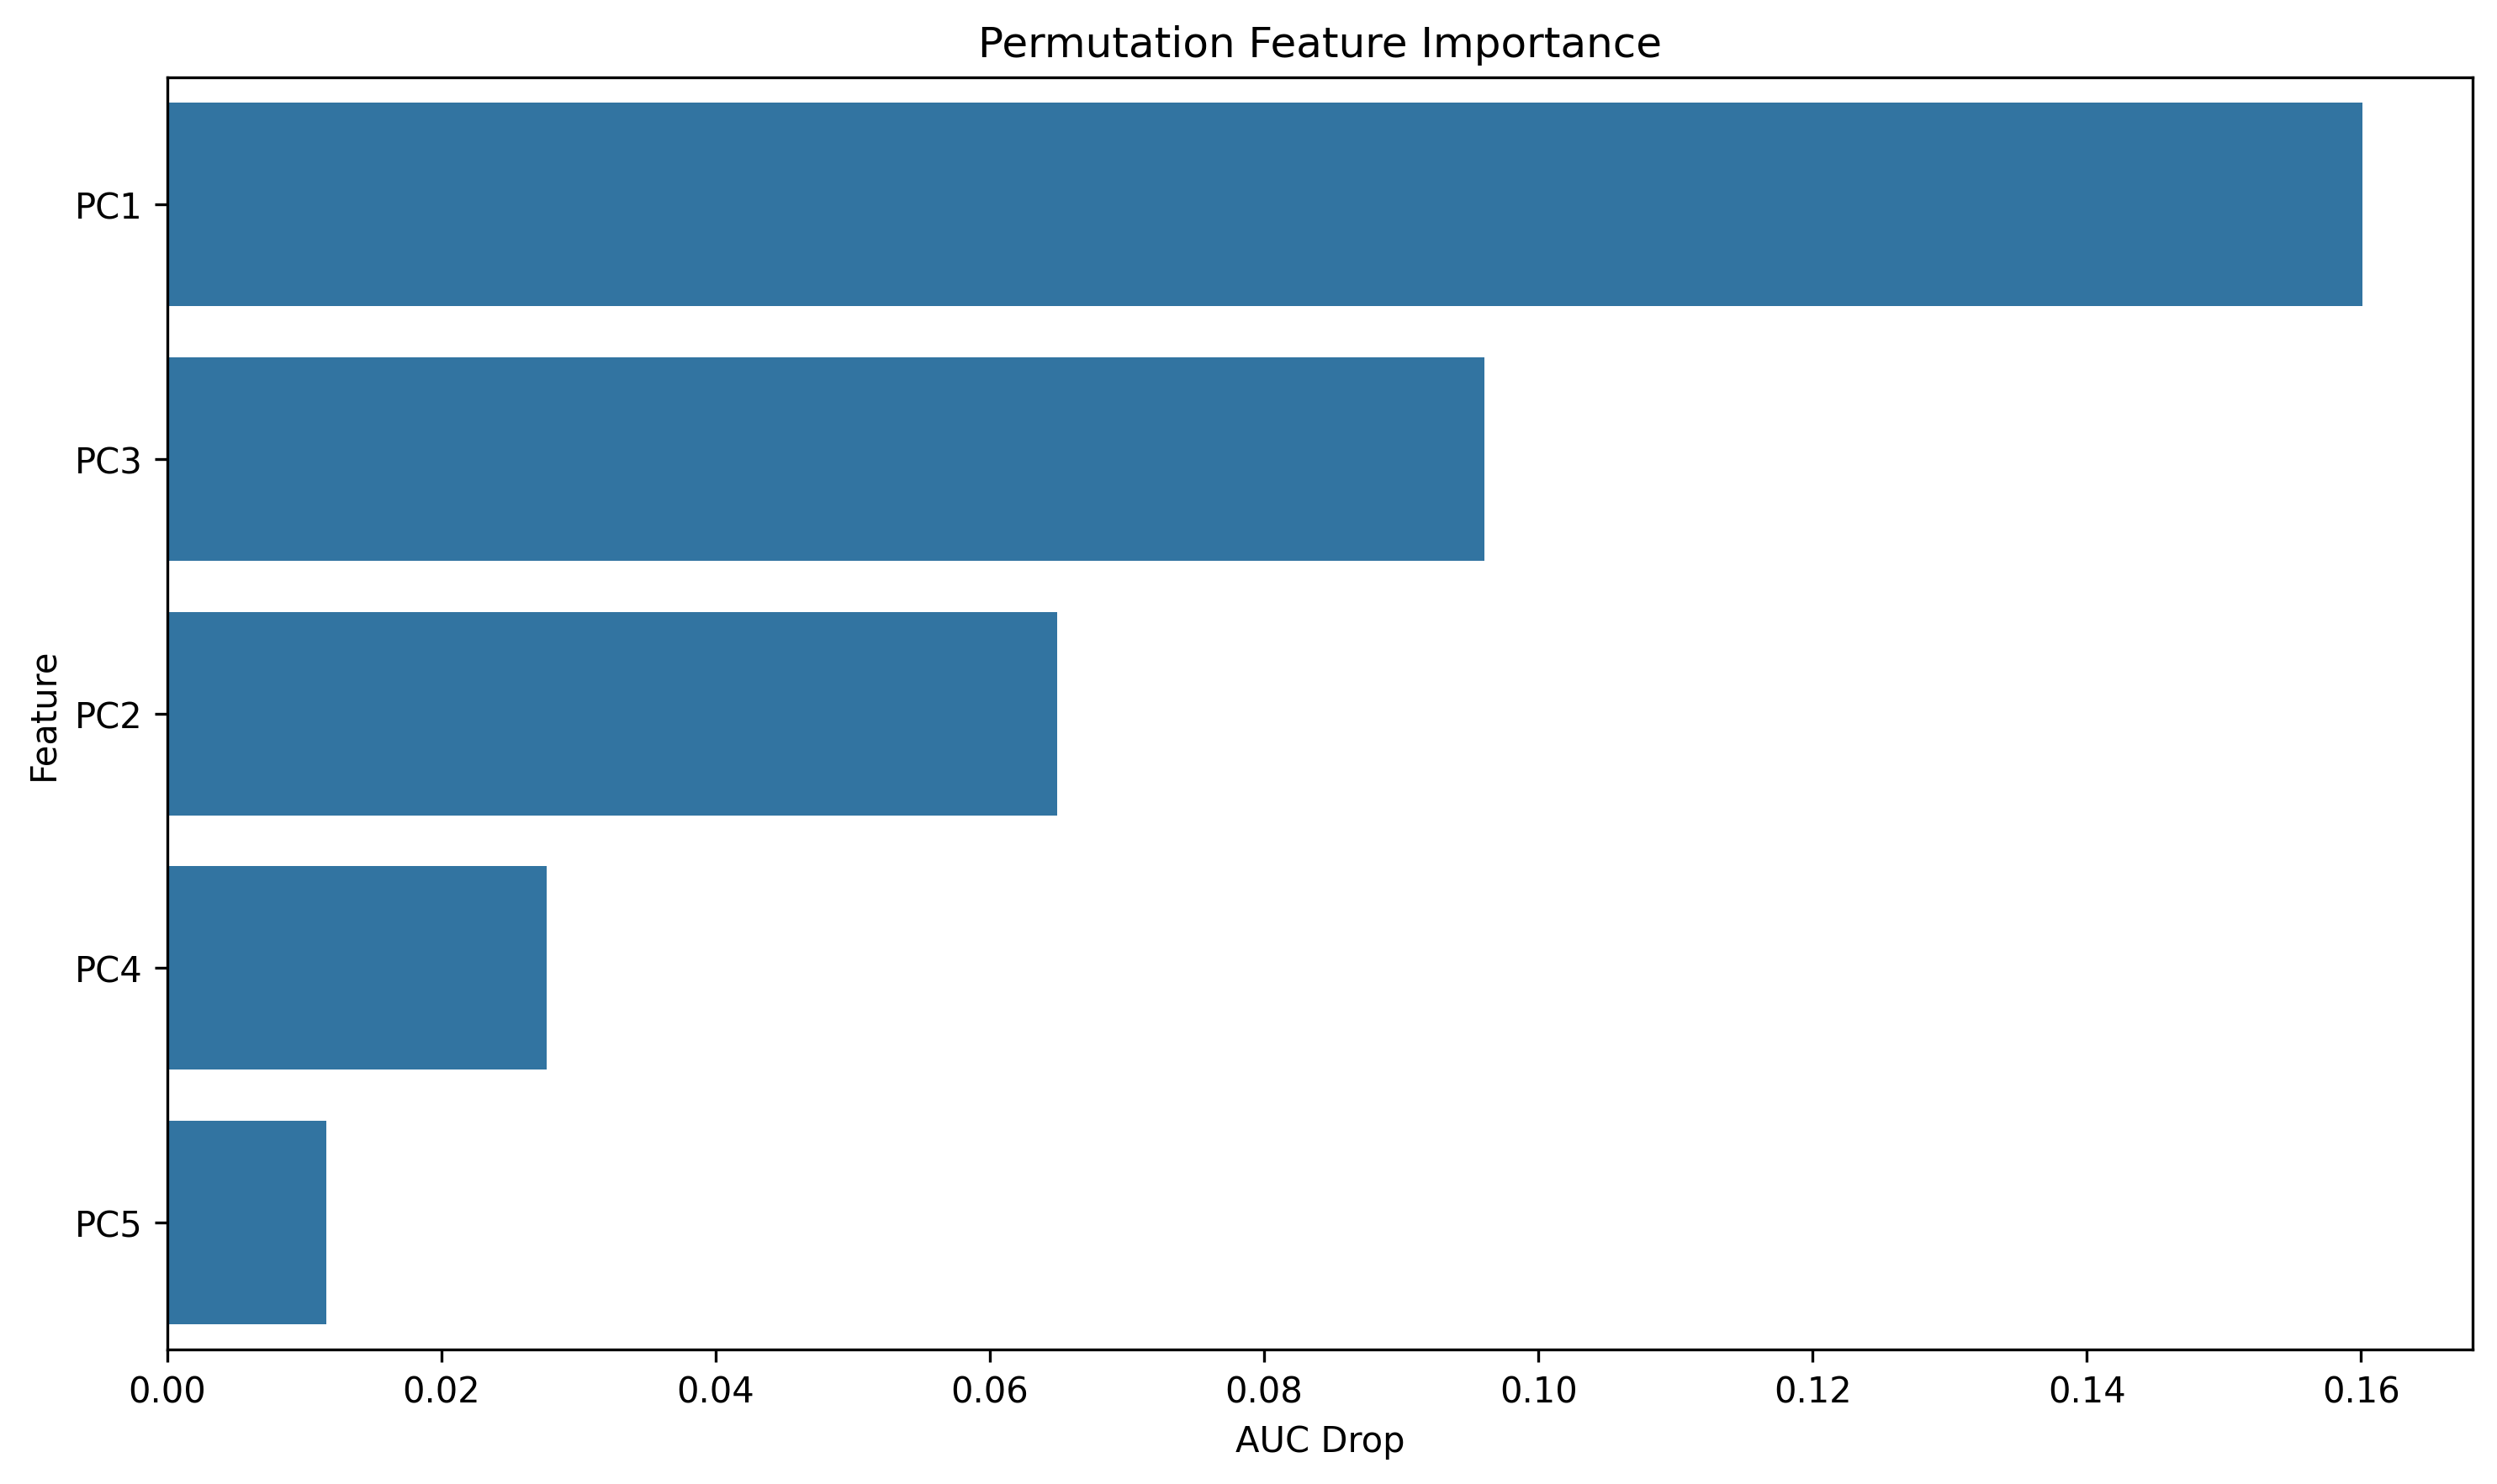

The table this chart was drawn from, first rows:
feature, importance
PC1, 0.1601
PC3, 0.09608
PC2, 0.06493
PC4, 0.0277
PC5, 0.01162
